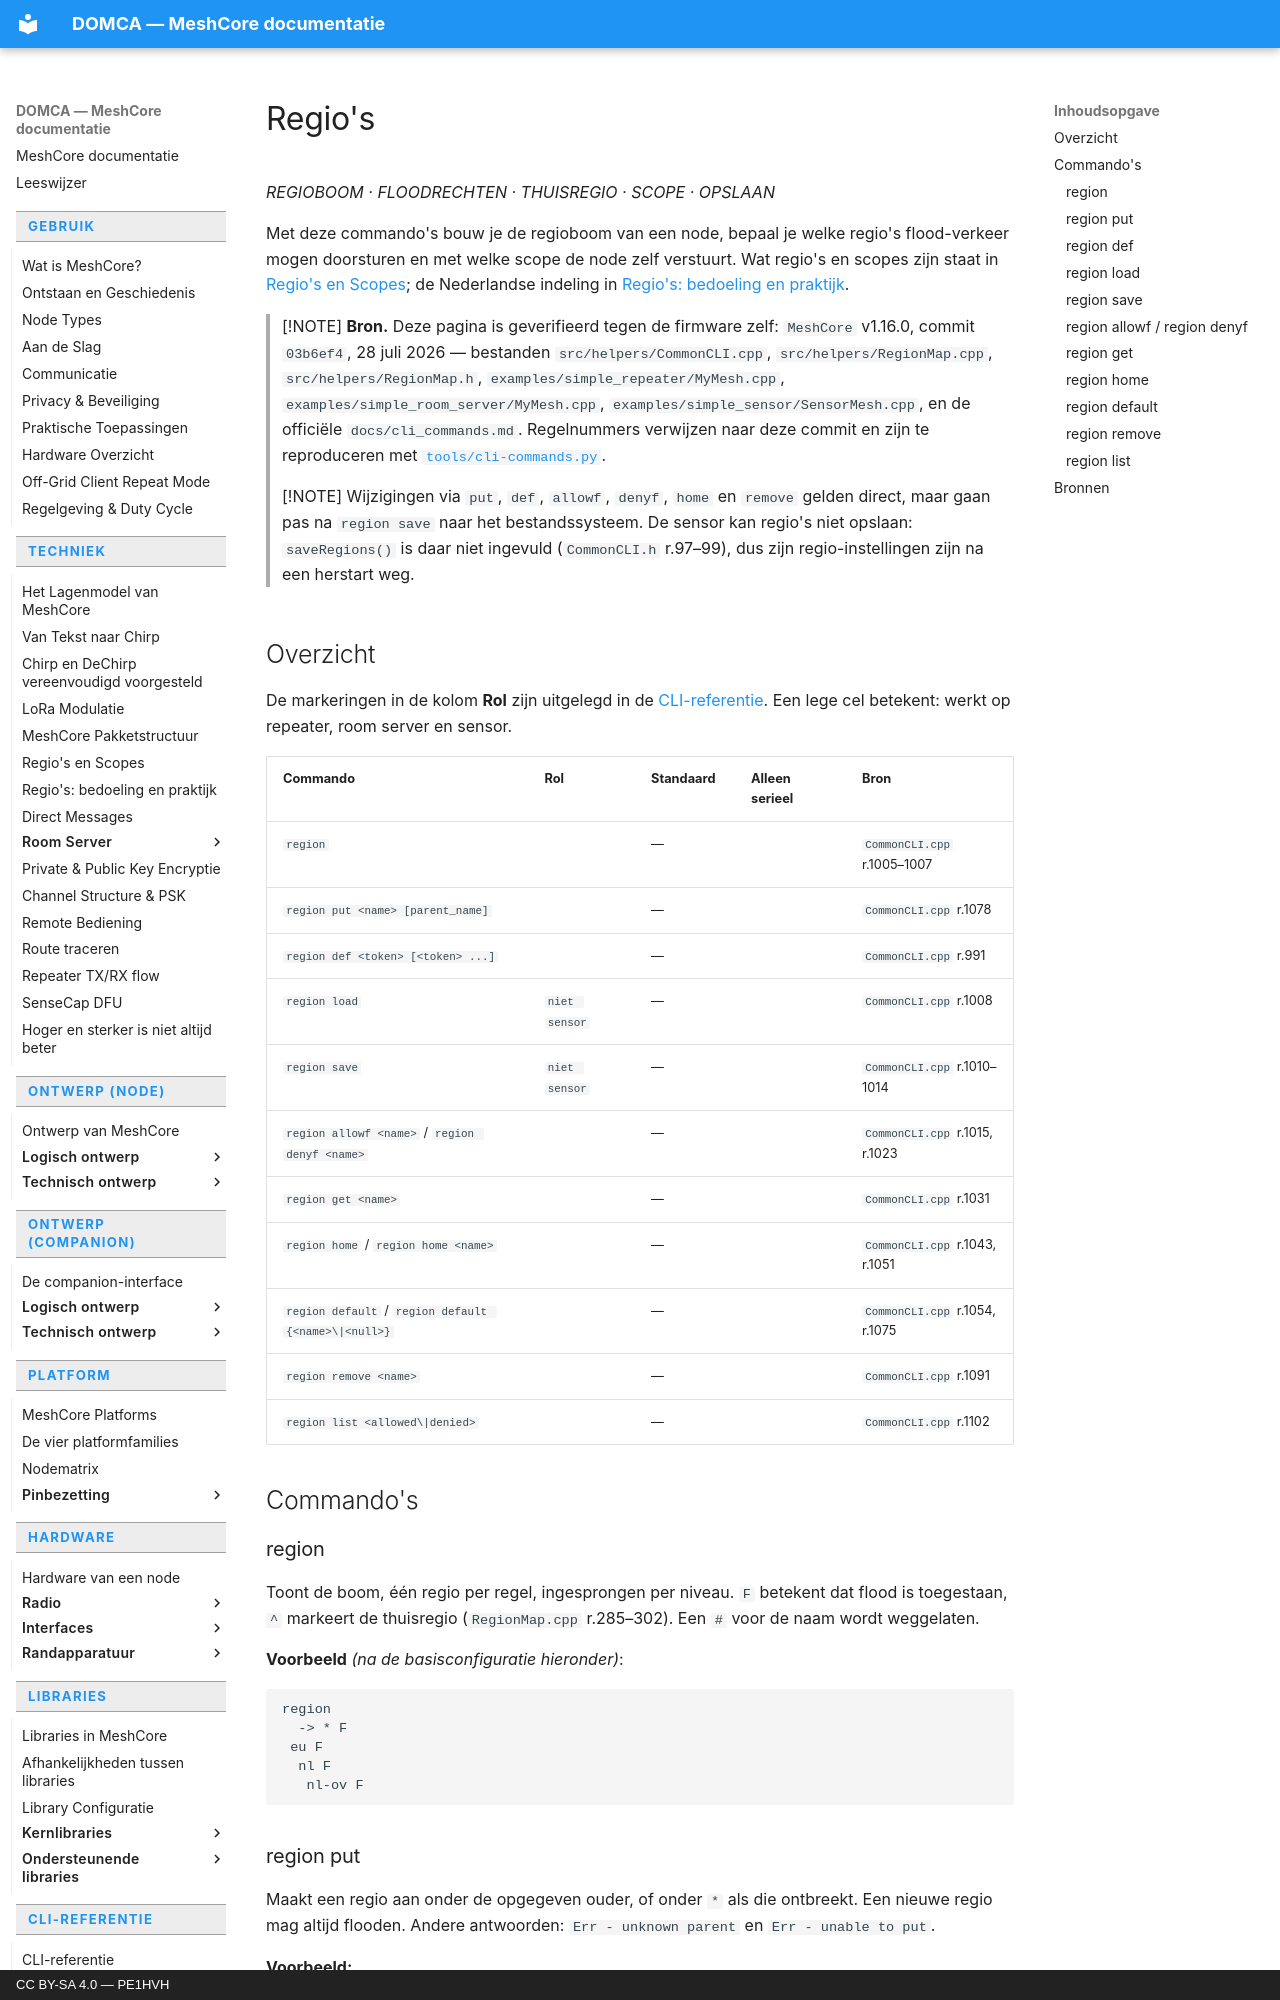

repository: pe1hvh/meshcore-docs · page: nl/cli/regions/index.html · generator: mkdocs · copyright: CC BY-SA 4.0 — PE1HVH

# Regio's

*REGIOBOOM · FLOODRECHTEN · THUISREGIO · SCOPE · OPSLAAN*

Met deze commando's bouw je de regioboom van een node, bepaal je welke regio's
flood-verkeer mogen doorsturen en met welke scope de node zelf verstuurt. Wat
regio's en scopes zijn staat in
[Regio's en Scopes](../technical/regions-and-scopes.md); de Nederlandse indeling
in [Regio's: bedoeling en praktijk](../technical/regions-in-practice.md).

> [!NOTE]
> **Bron.** Deze pagina is geverifieerd tegen de firmware zelf: `MeshCore`
> v1.16.0, commit `03b6ef4`, 28 juli 2026 — bestanden
> `src/helpers/CommonCLI.cpp`, `src/helpers/RegionMap.cpp`,
> `src/helpers/RegionMap.h`, `examples/simple_repeater/MyMesh.cpp`,
> `examples/simple_room_server/MyMesh.cpp`,
> `examples/simple_sensor/SensorMesh.cpp`, en de officiële
> `docs/cli_commands.md`. Regelnummers verwijzen naar deze commit en zijn te
> reproduceren met [`tools/cli-commands.py`](https://github.com/pe1hvh/meshcore-docs/blob/main/tools/cli-commands.py).

> [!NOTE]
> Wijzigingen via `put`, `def`, `allowf`, `denyf`, `home` en `remove` gelden
> direct, maar gaan pas na `region save` naar het bestandssysteem. De sensor kan
> regio's niet opslaan: `saveRegions()` is daar niet ingevuld (`CommonCLI.h`
> r.97–99), dus zijn regio-instellingen zijn na een herstart weg.

## Overzicht

De markeringen in de kolom **Rol** zijn uitgelegd in de
[CLI-referentie](introduction.md). Een lege cel betekent: werkt op repeater,
room server en sensor.

| Commando | Rol | Standaard | Alleen serieel | Bron |
|---|---|---|---|---|
| `region` | | — | | `CommonCLI.cpp` r.1005–1007 |
| `region put <name> [parent_name]` | | — | | `CommonCLI.cpp` r.1078 |
| `region def <token> [<token> ...]` | | — | | `CommonCLI.cpp` r.991 |
| `region load` | `niet sensor` | — | | `CommonCLI.cpp` r.1008 |
| `region save` | `niet sensor` | — | | `CommonCLI.cpp` r.1010–1014 |
| `region allowf <name>` / `region denyf <name>` | | — | | `CommonCLI.cpp` r.1015, r.1023 |
| `region get <name>` | | — | | `CommonCLI.cpp` r.1031 |
| `region home` / `region home <name>` | | — | | `CommonCLI.cpp` r.1043, r.1051 |
| `region default` / `region default {<name>\|<null>}` | | — | | `CommonCLI.cpp` r.1054, r.1075 |
| `region remove <name>` | | — | | `CommonCLI.cpp` r.1091 |
| `region list <allowed\|denied>` | | — | | `CommonCLI.cpp` r.1102 |

## Commando's
